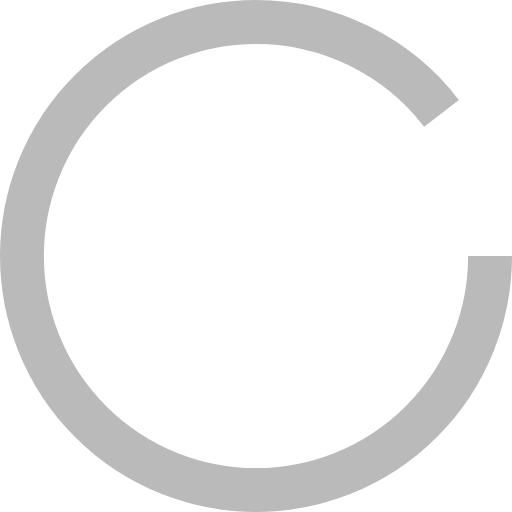
t = 0.00 s
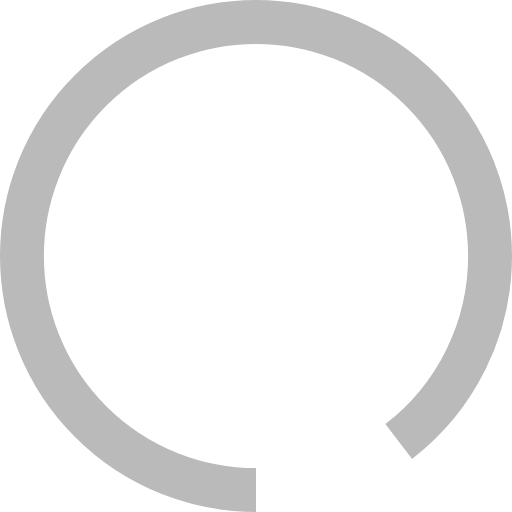
t = 0.25 s
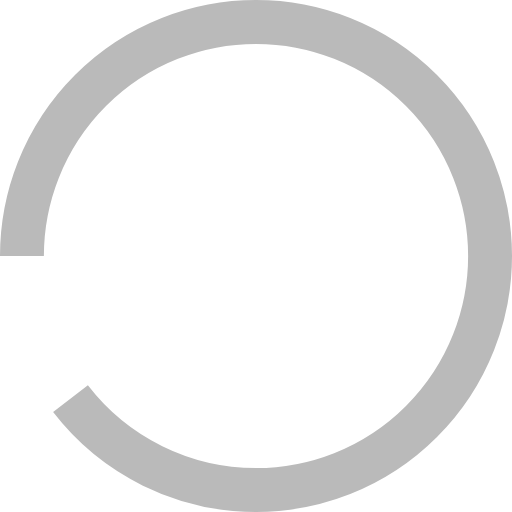
t = 0.50 s
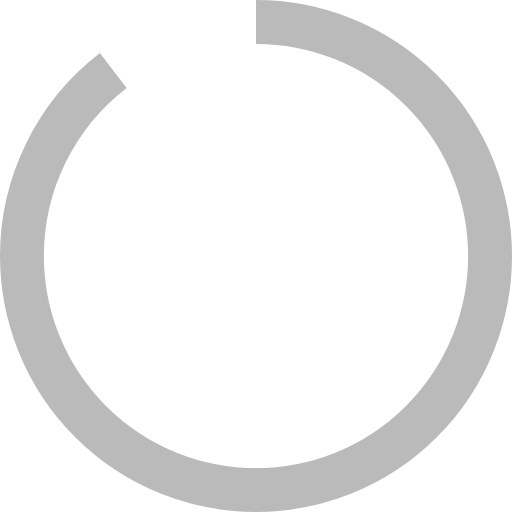
t = 0.75 s

The animated SVG that drew these frames (rendered in a browser with its animation timeline set to each time). Animation: 1 SMIL element (animateTransform=1); one cycle of 1.00 s, repeats indefinitely.

<svg xmlns="http://www.w3.org/2000/svg" viewBox="0 0 35 35">
  <circle cx="50%" cy="50%" r="16" fill="none" stroke="#bababa" stroke-dasharray="90" stroke-width="3">
    <animateTransform attributeName="transform" dur="1s" keyTimes="0;1" repeatCount="indefinite" type="rotate" values="0 17.5 17.5;360 17.5 17.5"/>
  </circle>
</svg>
